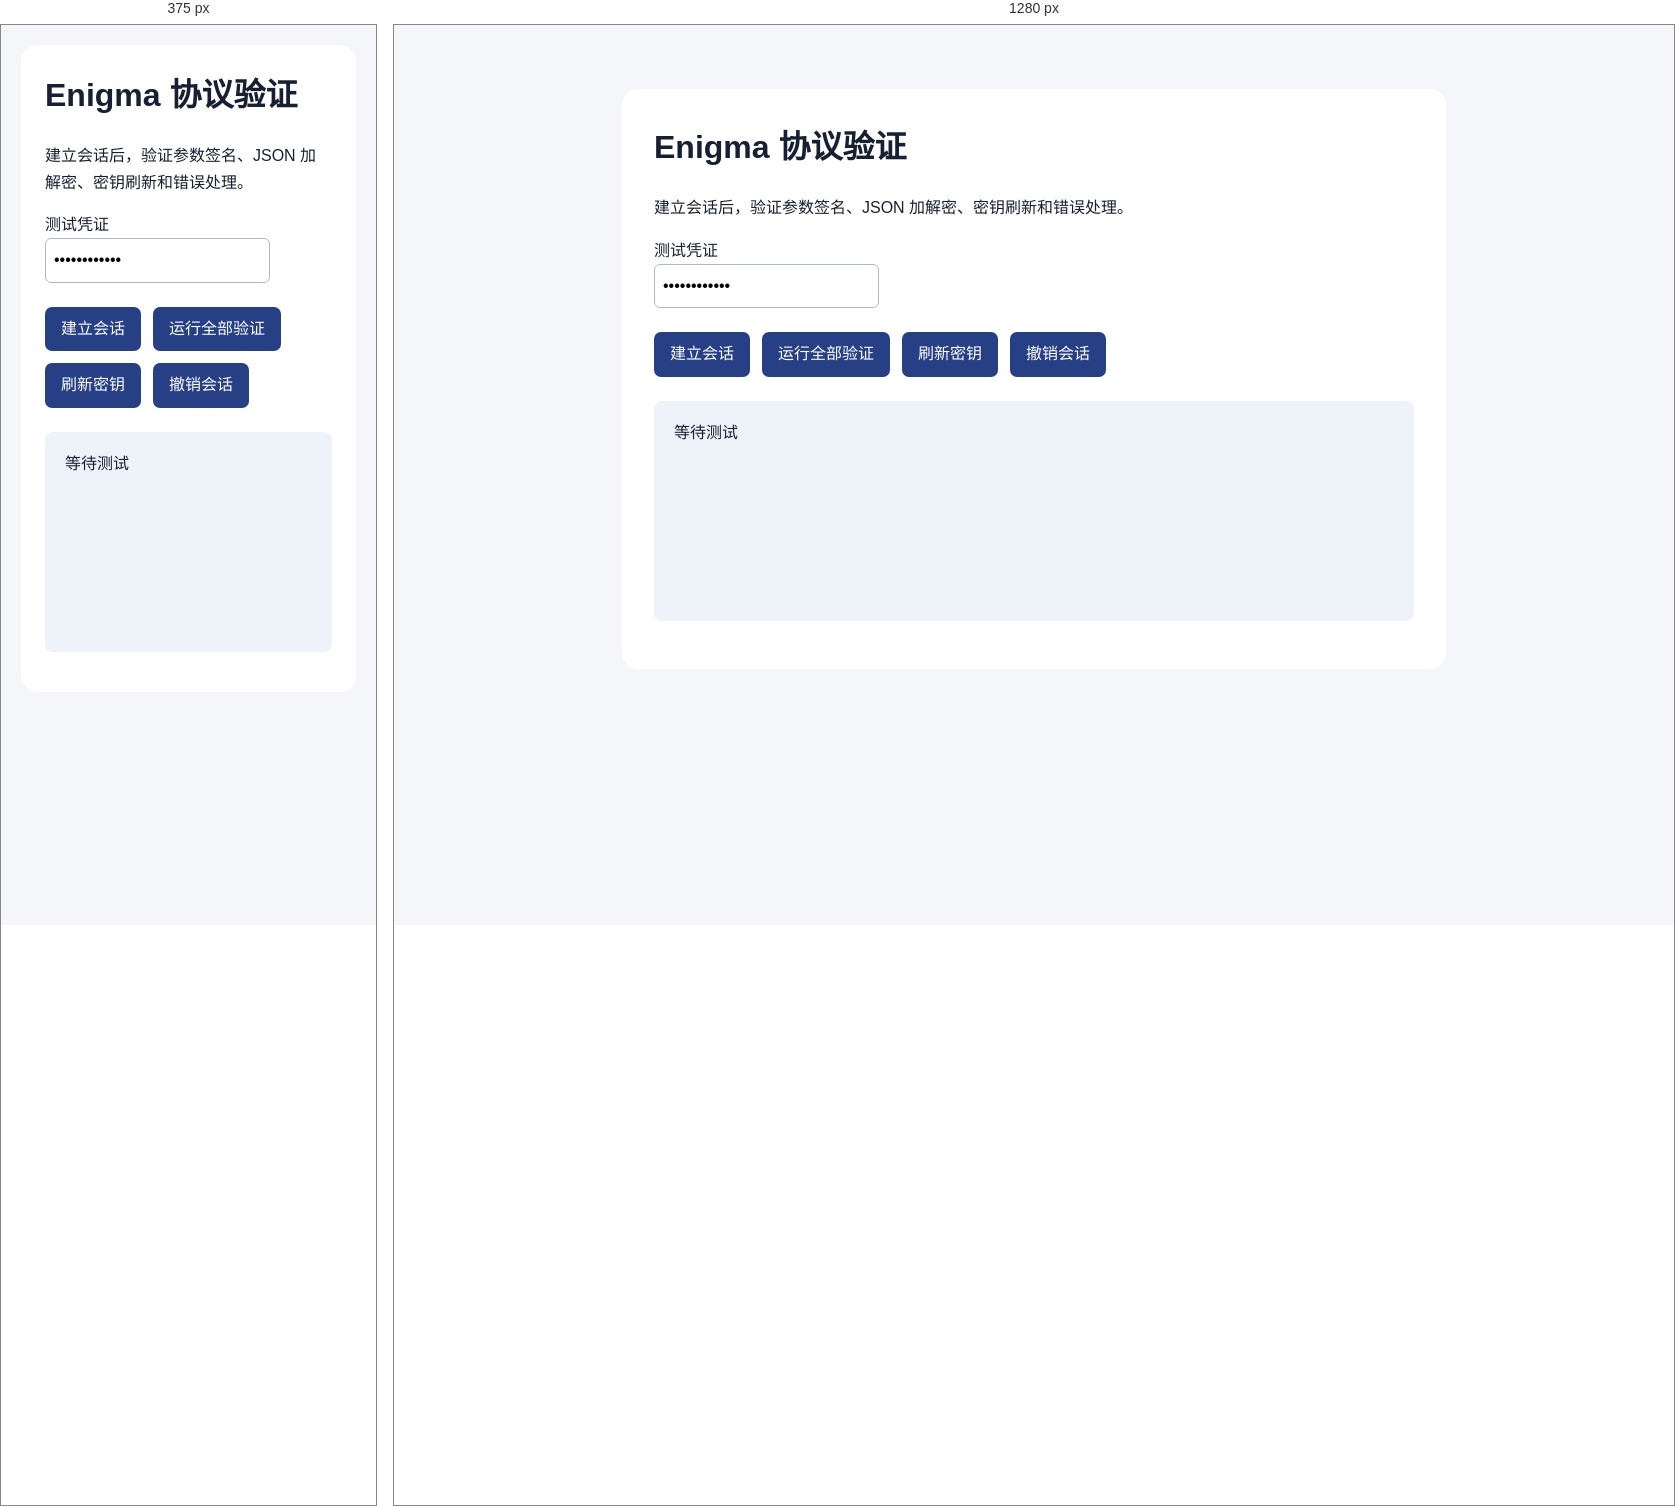
Rendered at 375 px and 1280 px, left to right.

<!-- file: index.html -->
<!doctype html>
<html lang="zh-CN">
  <head>
    <meta charset="utf-8" />
    <meta name="viewport" content="width=device-width,initial-scale=1" />
    <title>Enigma 协议验证</title>
    <link rel="stylesheet" href="demo.css" />
  </head>
  <body>
    <main>
      <h1>Enigma 协议验证</h1>
      <p>建立会话后，验证参数签名、JSON 加解密、密钥刷新和错误处理。</p>
      <label for="token">测试凭证</label
      ><input id="token" type="password" value="browser-test" autocomplete="off" />
      <div class="actions">
        <button id="session">建立会话</button><button id="run">运行全部验证</button
        ><button id="refresh">刷新密钥</button><button id="revoke">撤销会话</button>
      </div>
      <pre id="status" role="status" aria-live="polite">等待测试</pre>
    </main>
    <script type="module" src="demo.js"></script>
  </body>
</html>


/* @media block from demo.css */
@media (max-width: 800px) {
  main {
    margin: 20px;
    padding: 24px;
  }
}